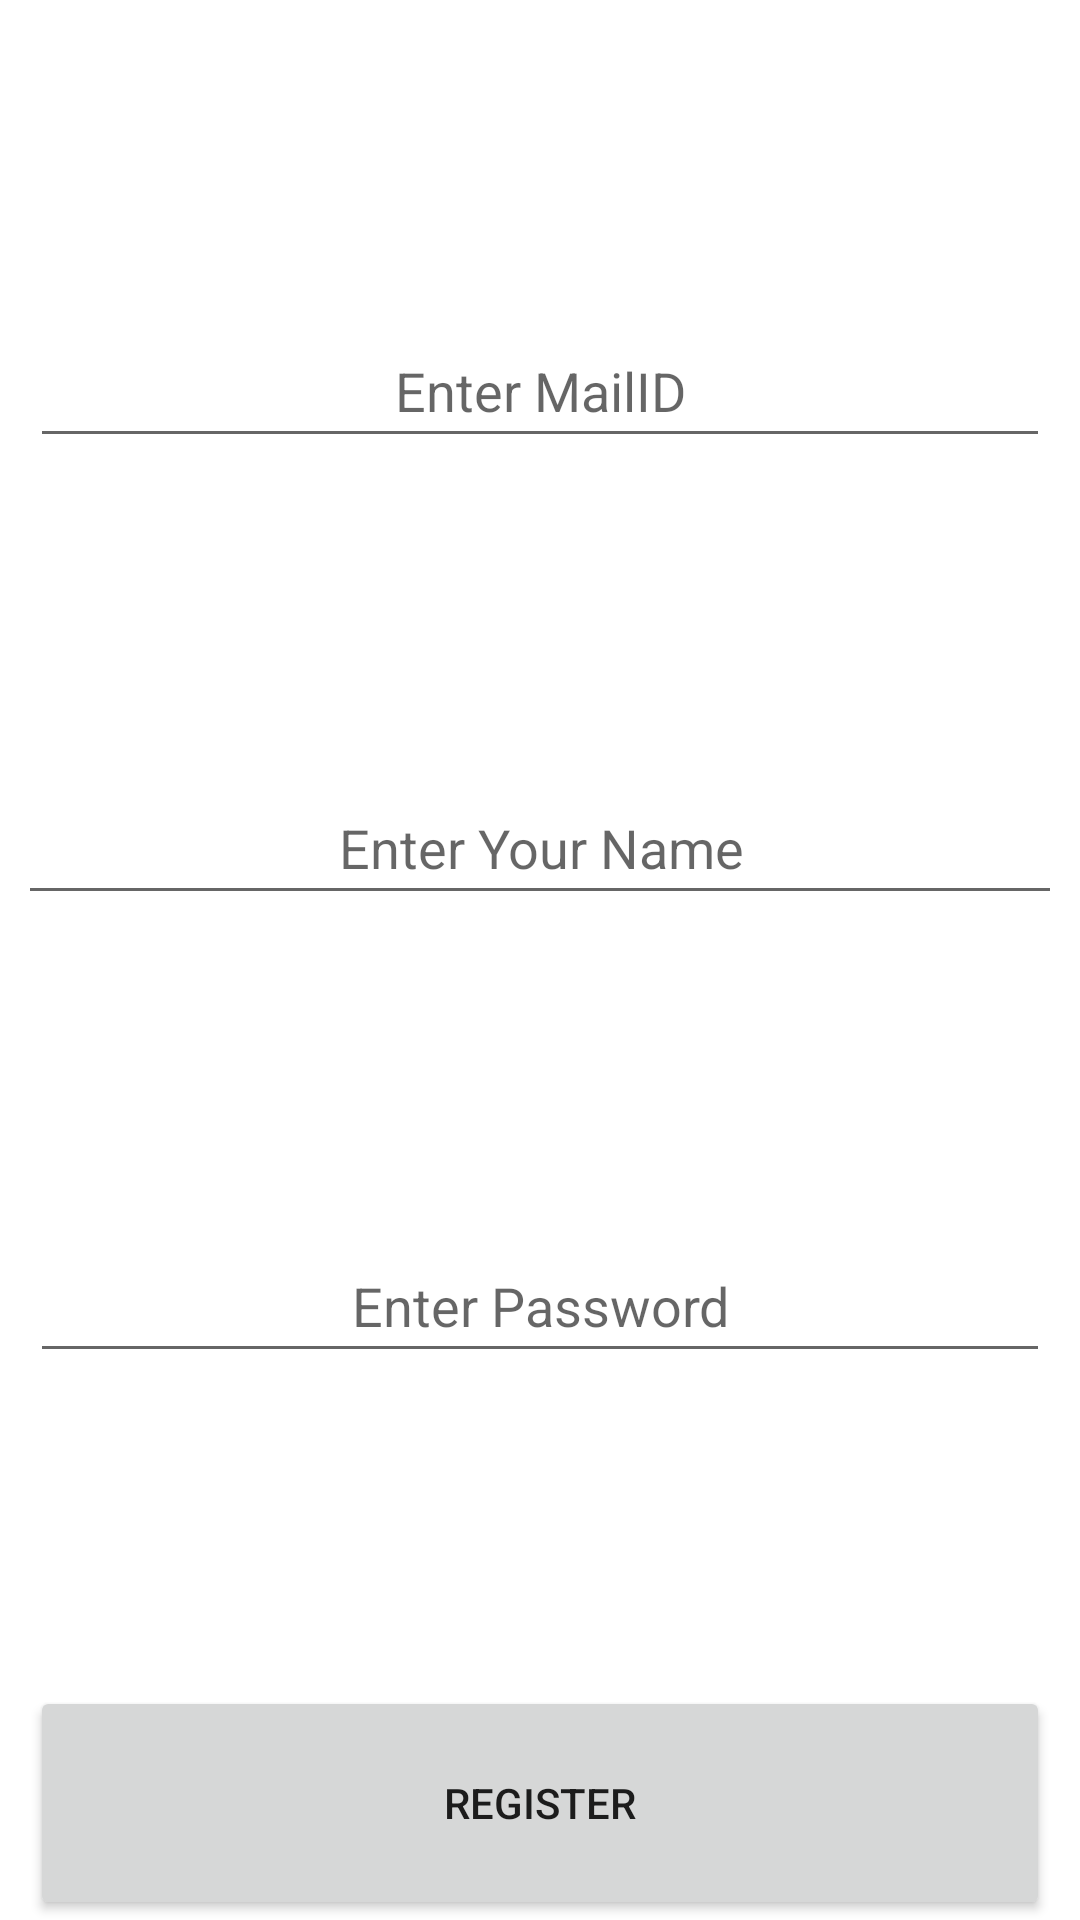

Android layout source for this screen:
<!-- AndroidManifest.xml: application theme Theme.EasySplit -->
<!-- res/layout/activity_register.xml -->
<?xml version="1.0" encoding="utf-8"?>
<androidx.constraintlayout.widget.ConstraintLayout xmlns:android="http://schemas.android.com/apk/res/android"
    xmlns:app="http://schemas.android.com/apk/res-auto"
    xmlns:tools="http://schemas.android.com/tools"
    android:layout_width="match_parent"
    android:layout_height="match_parent"
    android:paddingRight="10dp"
    android:paddingLeft="10dp"
    tools:context=".RegisterActivity"
    tools:layout_editor_absoluteX="0dp"
    tools:layout_editor_absoluteY="32dp">

    <EditText
        android:id="@+id/email"
        android:layout_width="match_parent"
        android:layout_height="wrap_content"
        android:hint="Enter MailID"
        android:gravity="center"
        android:minHeight="48dp"
        app:layout_constraintBottom_toTopOf="@+id/name"
        app:layout_constraintEnd_toEndOf="parent"
        app:layout_constraintStart_toStartOf="parent"
        app:layout_constraintTop_toTopOf="parent" />

    <EditText
        android:id="@+id/password"
        android:layout_width="match_parent"
        android:layout_height="wrap_content"
        android:hint="Enter Password"
        android:gravity="center"
        android:minHeight="48dp"
        app:layout_constraintBottom_toTopOf="@+id/register"
        app:layout_constraintEnd_toEndOf="parent"
        app:layout_constraintStart_toStartOf="parent"
        android:inputType="textPassword"
        app:layout_constraintTop_toBottomOf="@+id/name" />

    <EditText
        android:id="@+id/name"
        android:layout_width="399dp"
        android:layout_height="48dp"
        android:ems="10"
        android:inputType="textPersonName"
        android:gravity="center"
        android:minHeight="48dp"
        android:hint="Enter Your Name"
        app:layout_constraintBottom_toTopOf="@+id/password"
        app:layout_constraintEnd_toEndOf="parent"
        app:layout_constraintStart_toStartOf="parent"
        app:layout_constraintTop_toBottomOf="@+id/email" />

    <Button
        android:id="@+id/register"
        android:layout_width="match_parent"
        android:layout_height="78dp"
        android:layout_below="@id/password"
        android:text="register"

        app:layout_constraintBottom_toBottomOf="parent"
        app:layout_constraintEnd_toEndOf="parent"
        app:layout_constraintHorizontal_bias="1.0"
        app:layout_constraintStart_toStartOf="parent" />

</androidx.constraintlayout.widget.ConstraintLayout>
<!-- resources referenced by this layout -->
<resources>
  <style name="Theme.EasySplit" parent="Theme.MaterialComponents.DayNight.DarkActionBar">
          
          <item name="colorPrimary">#000000</item>
          <item name="colorPrimaryVariant">#00BCD4</item>
          <item name="colorOnPrimary">@color/white</item>
          
          <item name="colorSecondary">@color/teal_200</item>
          <item name="colorSecondaryVariant">@color/teal_700</item>
          <item name="colorOnSecondary">@color/black</item>
          
          <item name="android:statusBarColor" tools:targetApi="l">?attr/colorPrimaryVariant</item>
          
          <item name="android:windowTitleBackgroundStyle">@color/black</item>
  
      </style>
  <!-- not gathered from this repository: default colours our renderer supplied (Android Studio template values) -->
  <color name="teal_200">#FF03DAC5</color>
  <color name="teal_700">#FF018786</color>
  <color name="black">#FF000000</color>
  <color name="white">#FFFFFFFF</color>
</resources>
